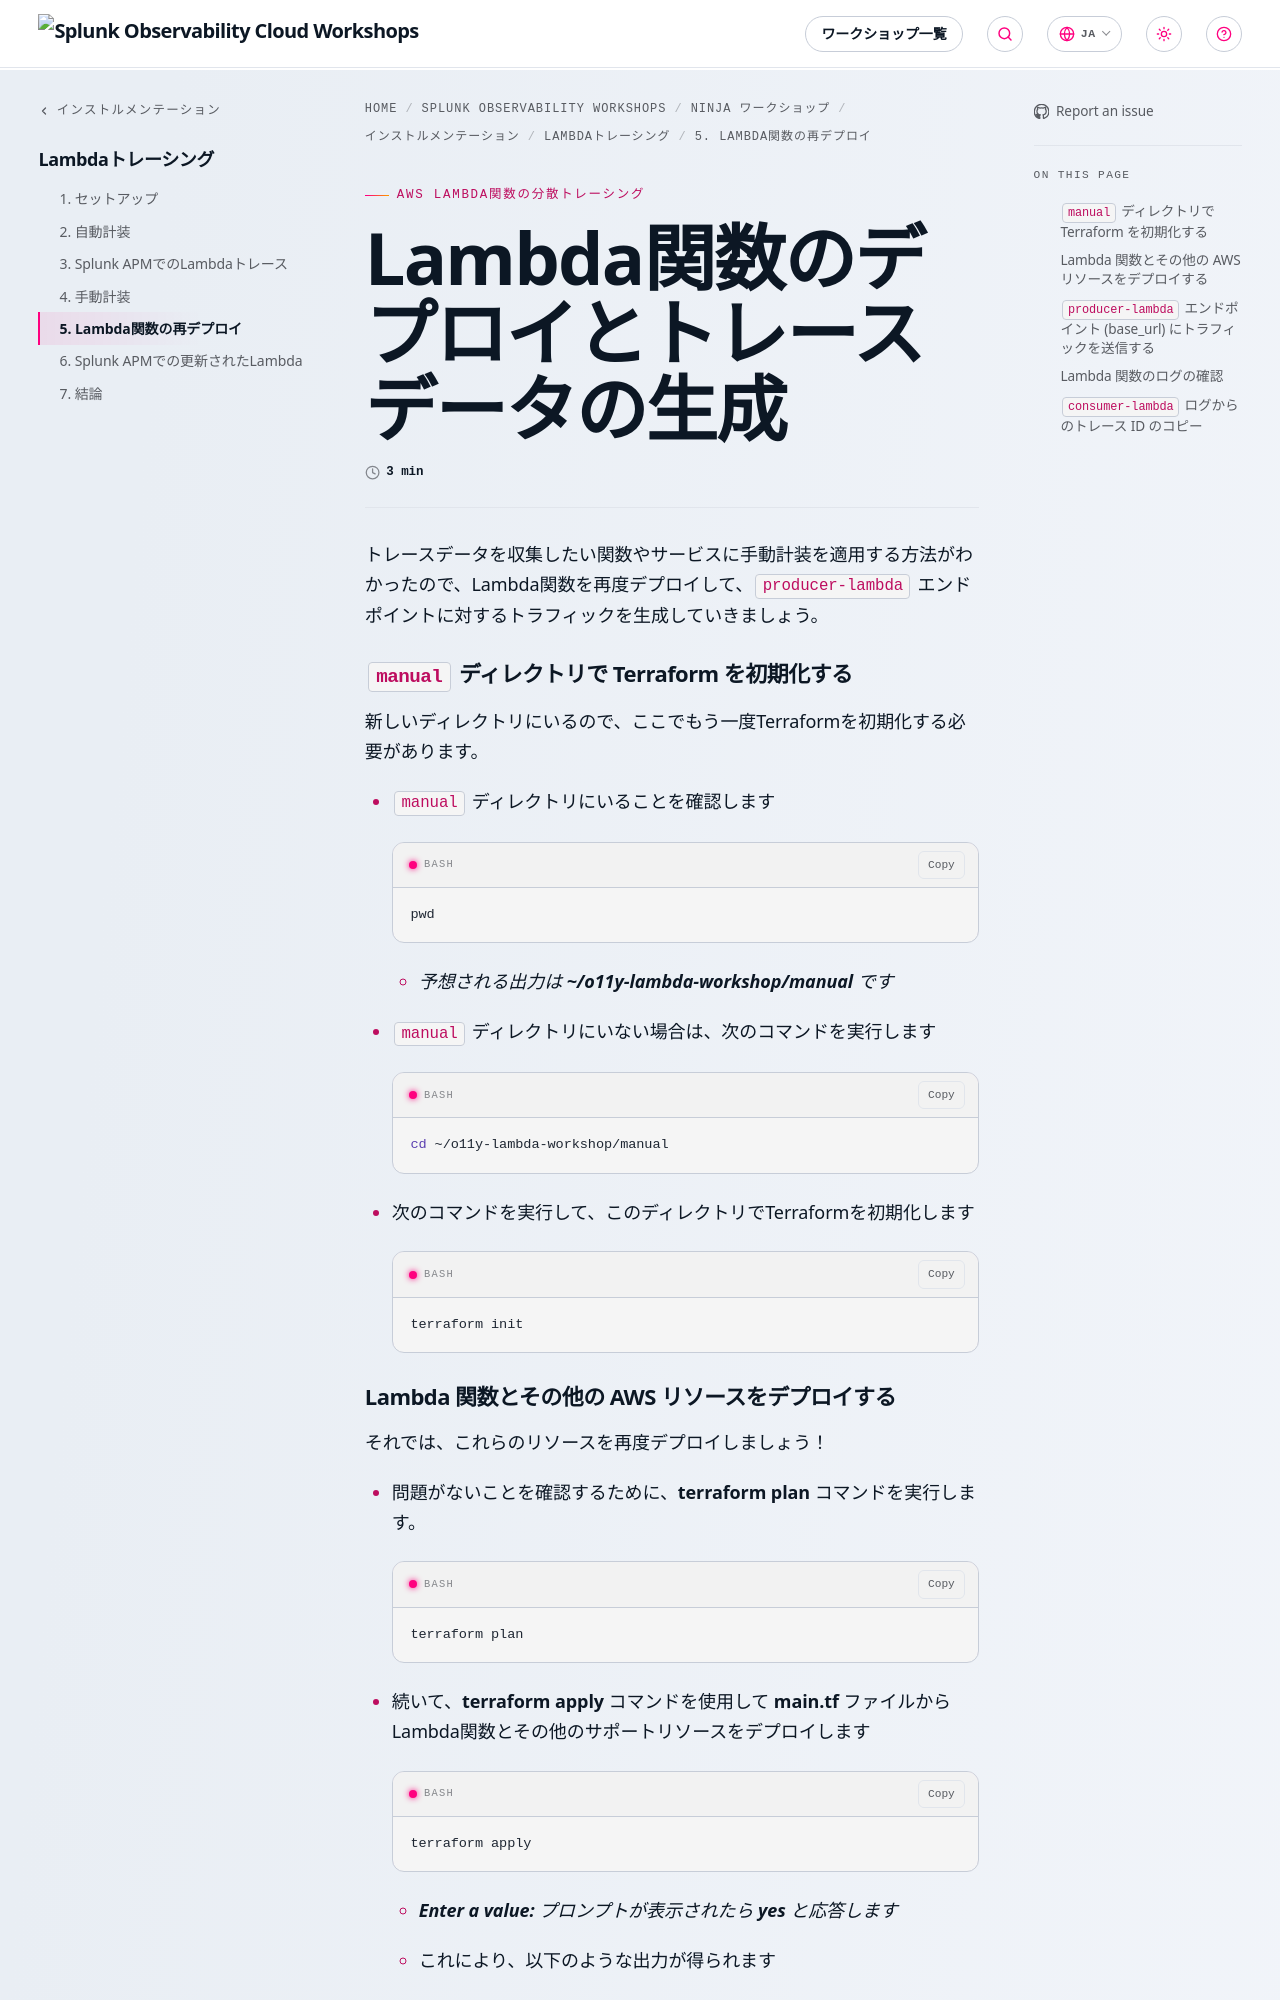

repository: splunk/observability-workshop · page: ja/ninja-workshops/instrumentation/2-lambda-kinesis/5-redeploy-lambdas/index.html · generator: mkdocs

---
title: Lambda関数のデプロイとトレースデータの生成
linkTitle: 5. Lambda関数の再デプロイ
weight: 5
---

トレースデータを収集したい関数やサービスに手動計装を適用する方法がわかったので、Lambda関数を再度デプロイして、`producer-lambda` エンドポイントに対するトラフィックを生成していきましょう。

#### `manual` ディレクトリで Terraform を初期化する

新しいディレクトリにいるので、ここでもう一度Terraformを初期化する必要があります。

- `manual` ディレクトリにいることを確認します

  ```bash
  pwd
  ```

  - _予想される出力は **~/o11y-lambda-workshop/manual** です_

- `manual` ディレクトリにいない場合は、次のコマンドを実行します

  ```bash
  cd ~/o11y-lambda-workshop/manual
  ```

- 次のコマンドを実行して、このディレクトリでTerraformを初期化します

  ```bash
  terraform init
  ```
